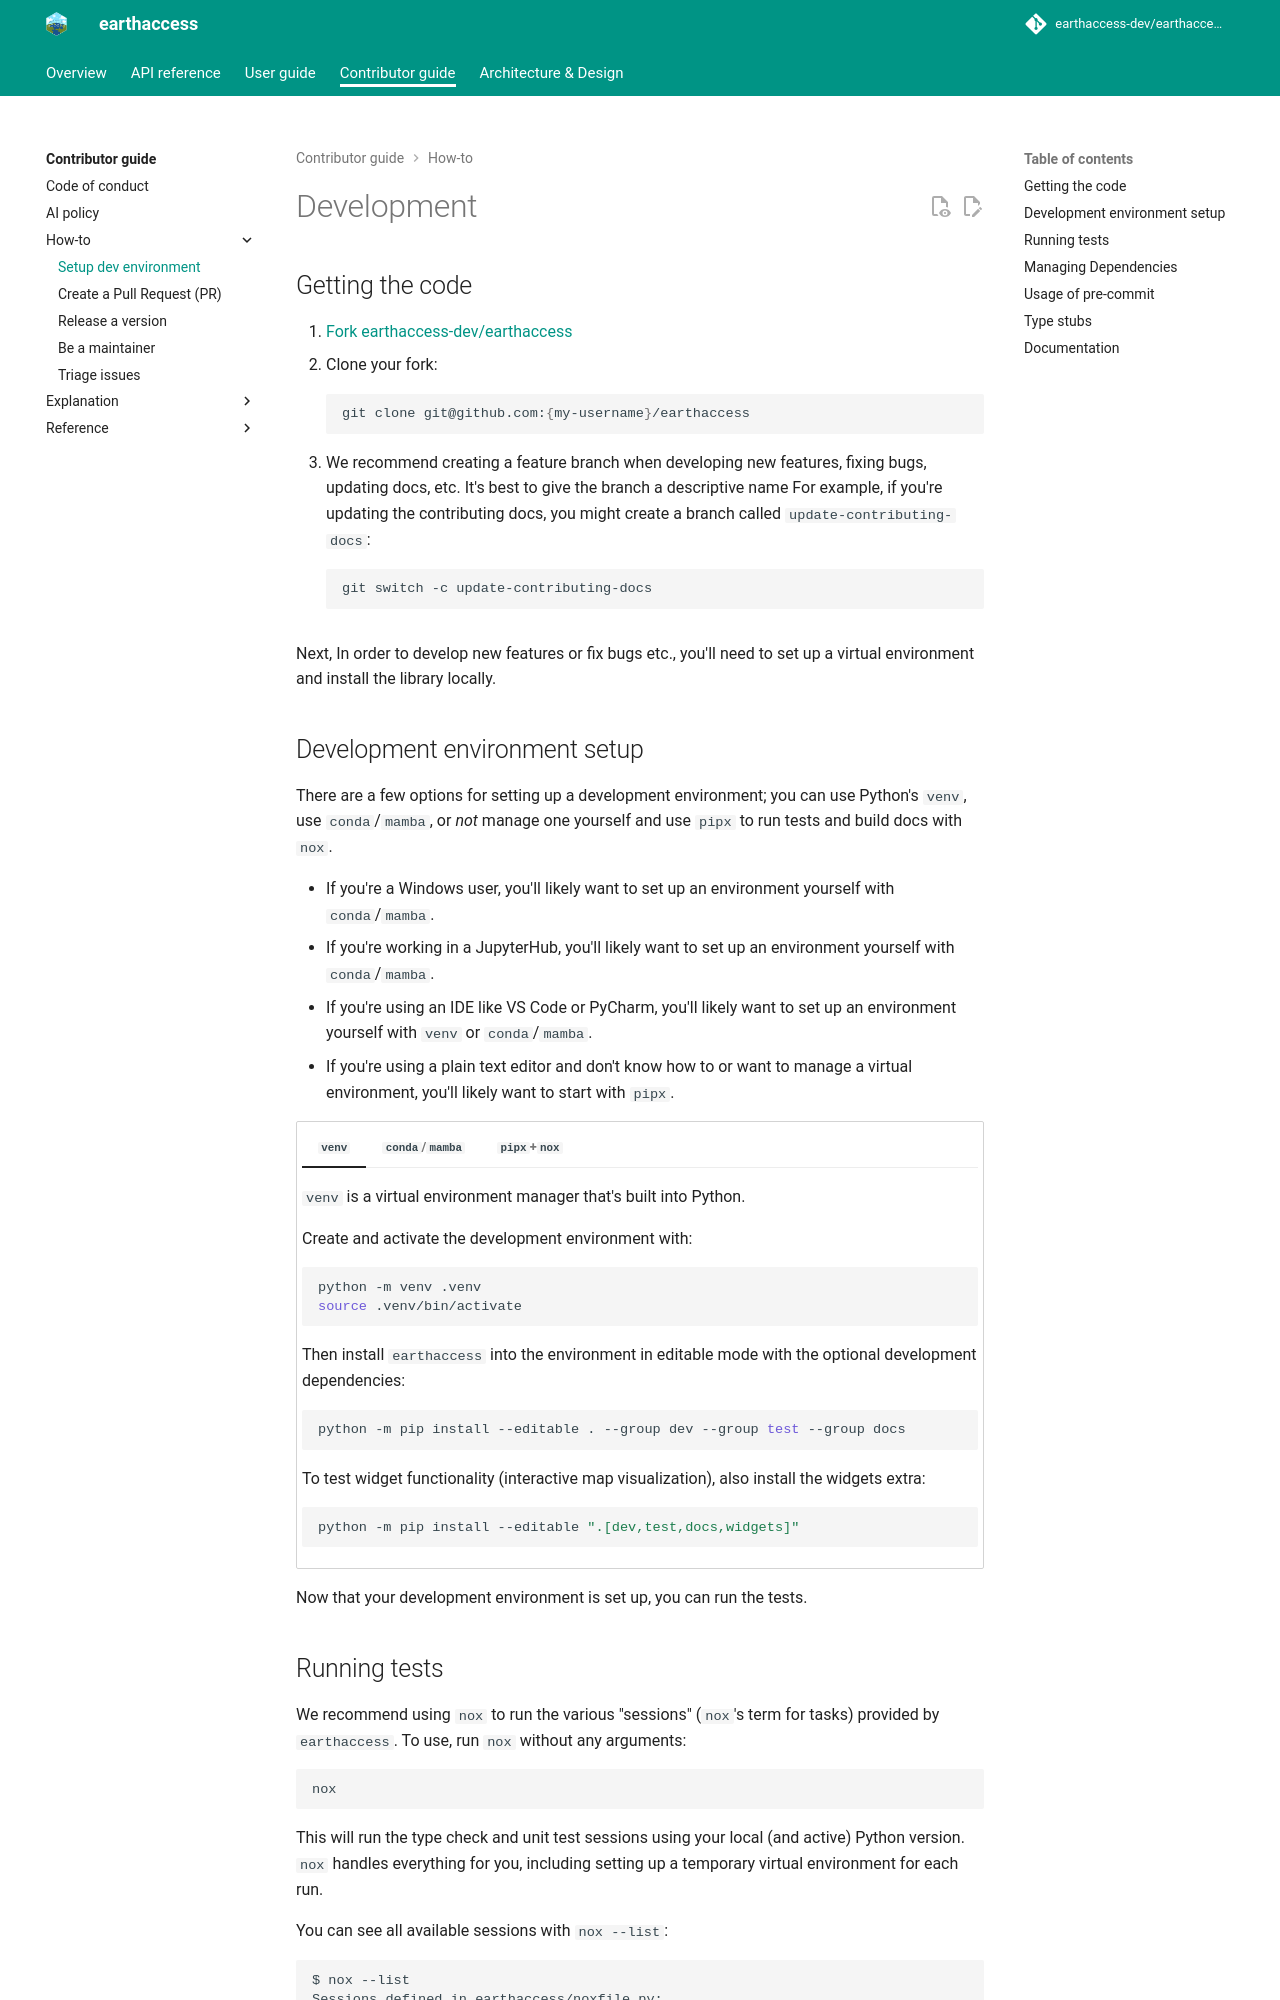

repository: betolink/earthaccess · page: contributor/howto/development/index.html · generator: mkdocs

# Development

## Getting the code

1. [Fork earthaccess-dev/earthaccess](https://github.com/earthaccess-dev/earthaccess/fork)
1. Clone your fork:
   ```bash
   git clone git@github.com:{my-username}/earthaccess
   ```
1. We recommend creating a feature branch when developing new features, fixing bugs, updating docs, etc. It's best to give the branch
a descriptive name For example, if you're updating the contributing docs, you might create a branch called `update-contributing-docs`:
   ```bash
   git switch -c update-contributing-docs
   ```

Next, In order to develop new features or fix bugs etc., you'll need to set up a virtual
environment and install the library locally.
